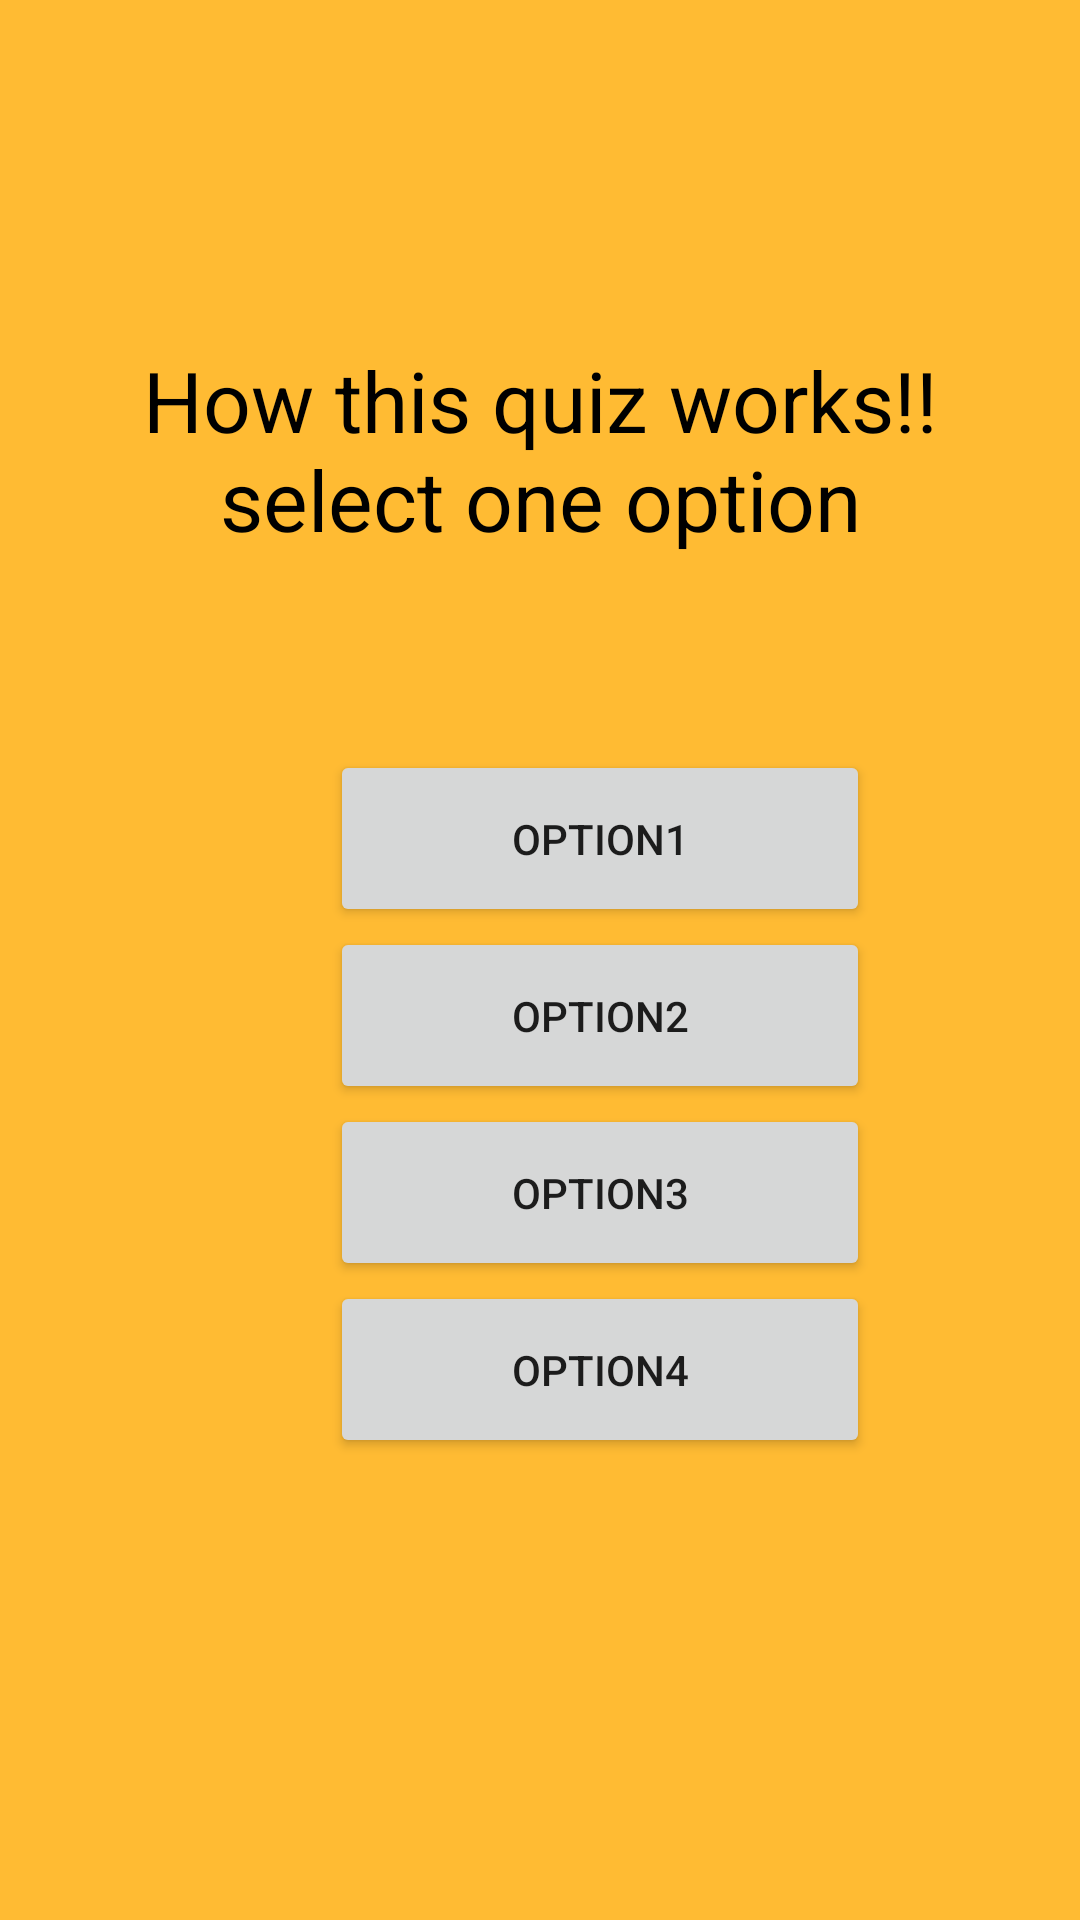

Android layout source for this screen:
<!-- AndroidManifest.xml: application theme Theme.OnlineExamApp -->
<!-- res/layout/activity_c.xml -->
<?xml version="1.0" encoding="utf-8"?>
<androidx.constraintlayout.widget.ConstraintLayout xmlns:android="http://schemas.android.com/apk/res/android"

    xmlns:tools="http://schemas.android.com/tools"
    android:layout_width="match_parent"
    android:layout_height="match_parent"
    android:background="@android:color/holo_orange_light"
    tools:context=".c">

    <LinearLayout
        android:layout_width="match_parent"
        android:layout_height="match_parent"
        android:orientation="vertical"
        >

        <TextView
            android:id="@+id/questionsTxt"
            android:layout_width="match_parent"
            android:layout_height="200dp"
            android:layout_marginTop="50sp"
            android:gravity="center"
            android:padding="10dp"
            android:text="How this quiz works!!                select one option"
            android:textColor="@android:color/black"
            android:textSize="28sp" />

        <Button
            android:id="@+id/button1"
            android:layout_width="180sp"
            android:layout_height="wrap_content"
            android:layout_marginStart="110dp"
            android:padding="20dp"
            android:text="option1"
            android:layout_marginLeft="100dp" />

        <Button
            android:id="@+id/button2"
            android:layout_width="180sp"
            android:layout_height="wrap_content"
            android:padding="20dp"
            android:layout_marginStart="110dp"
            android:layout_marginLeft="100dp"
            android:text="option2" />

        <Button
            android:id="@+id/button3"
            android:layout_width="180sp"
            android:layout_height="wrap_content"
            android:padding="20dp"
            android:layout_marginStart="110dp"
            android:layout_marginLeft="100dp"
            android:text="option3" />

        <Button
            android:id="@+id/button5"
            android:layout_width="180sp"
            android:layout_height="wrap_content"
            android:layout_marginStart="110dp"
            android:layout_marginLeft="100dp"
            android:padding="20dp"
            android:text="option4" />


    </LinearLayout>
</androidx.constraintlayout.widget.ConstraintLayout>
<!-- resources referenced by this layout -->
<resources>
  <style name="Theme.OnlineExamApp" parent="Theme.MaterialComponents.DayNight.DarkActionBar">
          
          <item name="colorPrimary">@color/purple_500</item>
          <item name="colorPrimaryVariant">@color/purple_700</item>
          <item name="colorOnPrimary">@color/white</item>
          
          <item name="colorSecondary">@color/teal_200</item>
          <item name="colorSecondaryVariant">@color/teal_700</item>
          <item name="colorOnSecondary">@color/black</item>
          
          <item name="android:statusBarColor" tools:targetApi="l">?attr/colorPrimaryVariant</item>
          
      </style>
  <!-- not gathered from this repository: default colours our renderer supplied (Android Studio template values) -->
  <color name="purple_500">#FF6200EE</color>
  <color name="purple_700">#FF3700B3</color>
  <color name="teal_200">#FF03DAC5</color>
  <color name="teal_700">#FF018786</color>
  <color name="black">#FF000000</color>
  <color name="white">#FFFFFFFF</color>
</resources>
